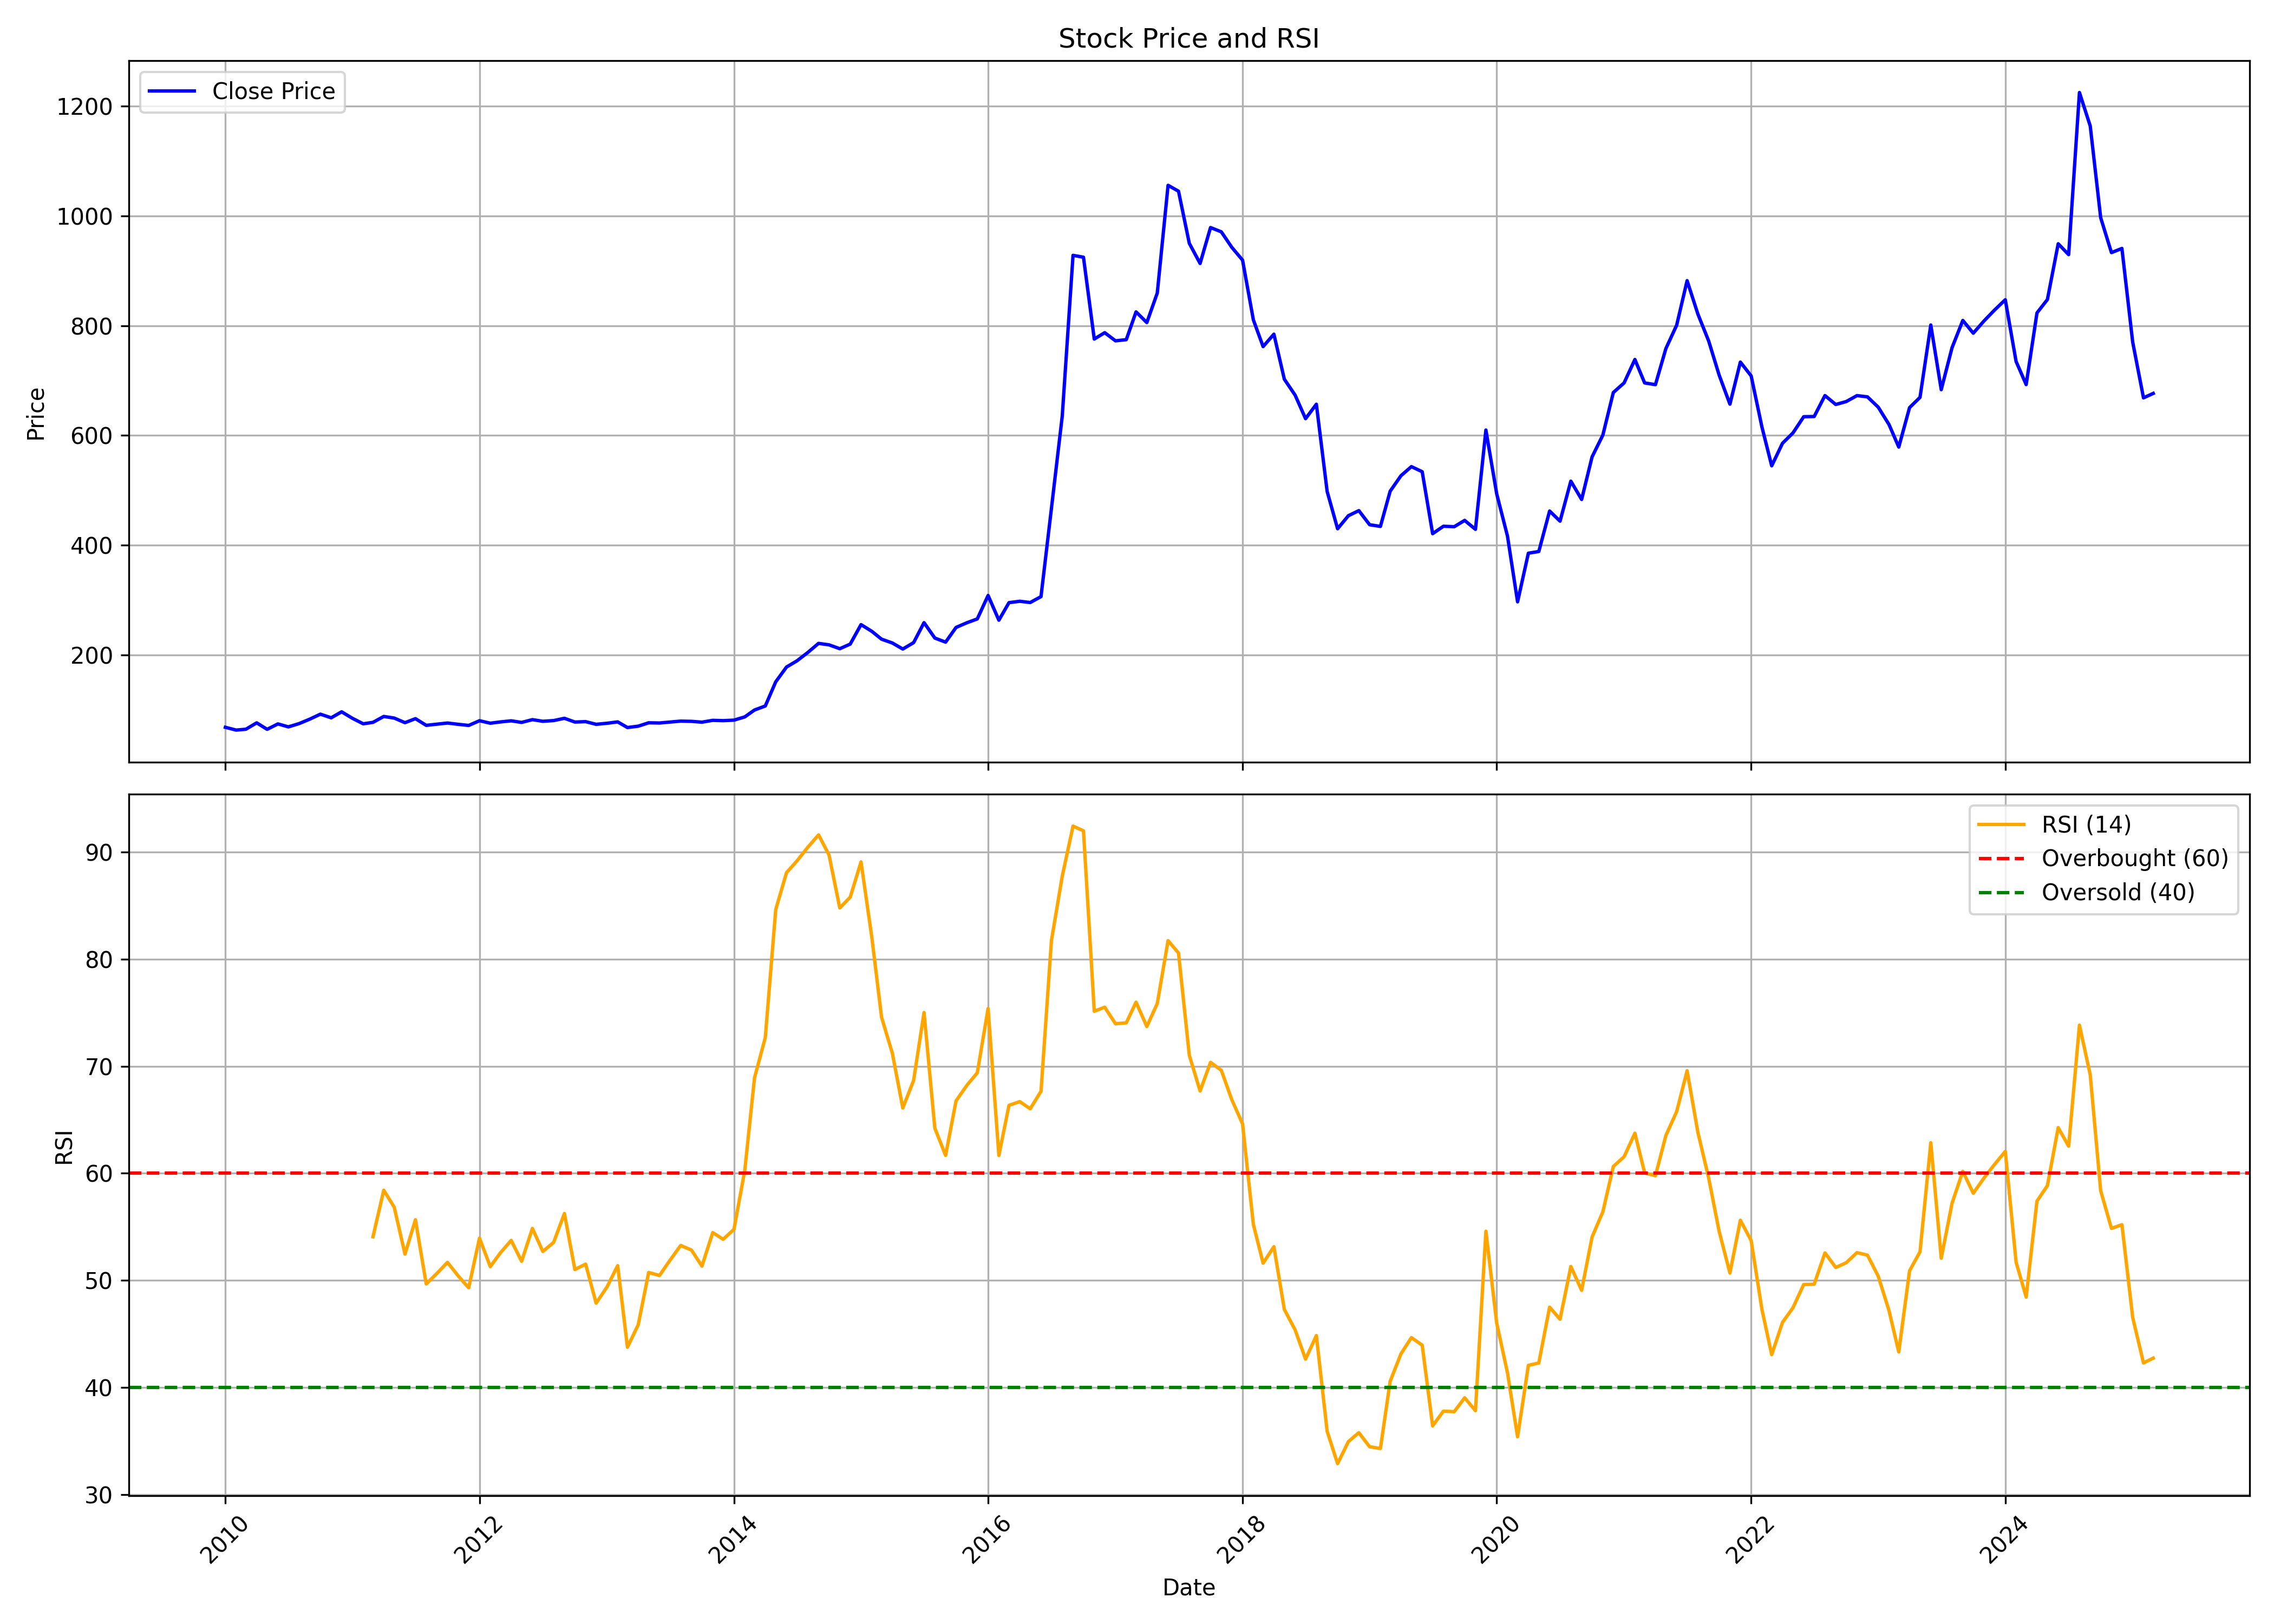

Source data for this figure (header and first rows):
, date, symbol, open, high, low, close, volume, rsi
0, 2010-01-01, RBL, 63.97, 79.42, 62.33, 68.14, 74784, 
1, 2010-02-01, RBL, 75.21, 75.85, 60.93, 63.06, 18486, 
2, 2010-03-01, RBL, 63.06, 74.23, 62.87, 64.61, 24872, 
3, 2010-04-01, RBL, 64.74, 78.7, 64.74, 76.26, 54168, 
4, 2010-05-01, RBL, 75.31, 77.75, 61.06, 64.42, 27213, 
5, 2010-06-01, RBL, 64.61, 76.16, 62.84, 74.32, 32795, 
6, 2010-07-01, RBL, 72.99, 81.4, 65.5, 68.9, 73622, 
7, 2010-08-01, RBL, 70.03, 82.04, 67.01, 74.91, 53528, 
8, 2010-09-01, RBL, 74.62, 92.41, 74.62, 83.13, 81126, 
9, 2010-10-01, RBL, 81.4, 100.2, 71.7, 92.09, 136027, 
10, 2010-11-01, RBL, 94.41, 107.9, 75.23, 85.44, 59320, 
11, 2010-12-01, RBL, 88.62, 99.55, 79.66, 96.37, 28581, 
12, 2011-01-01, RBL, 95.72, 101.4, 83.52, 84.48, 25085, 
13, 2011-02-01, RBL, 88.17, 88.17, 70.19, 74.52, 6199, 
14, 2011-03-01, RBL, 75.06, 83.48, 71.8, 77.13, 16705, 54.06
15, 2011-04-01, RBL, 80.85, 95.29, 80.35, 87.89, 11513, 58.41
16, 2011-05-01, RBL, 87.82, 92.1, 75.09, 84.96, 29957, 56.84
17, 2011-06-01, RBL, 86.18, 86.83, 62.49, 76.54, 12653, 52.45
18, 2011-07-01, RBL, 76.8, 97.16, 73.91, 83.87, 44949, 55.66
19, 2011-08-01, RBL, 85.7, 85.7, 67.86, 71.71, 23555, 49.67
20, 2011-09-01, RBL, 71.71, 79.01, 68.39, 73.82, 5873, 50.66
21, 2011-10-01, RBL, 72.31, 79.98, 66.28, 75.93, 11682, 51.68
22, 2011-11-01, RBL, 75.06, 79.57, 68.96, 73.55, 24563, 50.41
23, 2011-12-01, RBL, 71.57, 79.68, 66.95, 71.54, 6978, 49.31
24, 2012-01-01, RBL, 67.36, 85.03, 67.36, 80.11, 29729, 53.94
25, 2012-02-01, RBL, 81.68, 82.39, 70.67, 75.59, 20813, 51.28
26, 2012-03-01, RBL, 77.58, 83.78, 70, 77.9, 7939, 52.57
27, 2012-04-01, RBL, 76.86, 88.91, 76.48, 79.94, 20155, 53.73
28, 2012-05-01, RBL, 79.9, 82.26, 71.39, 77.03, 17504, 51.78
29, 2012-06-01, RBL, 76.86, 87.8, 75.47, 82.09, 11289, 54.85
30, 2012-07-01, RBL, 83.54, 85.51, 76.2, 79.07, 16511, 52.7
31, 2012-08-01, RBL, 81.09, 85.92, 78.11, 80.38, 12444, 53.55
32, 2012-09-01, RBL, 83.47, 88.69, 76.72, 84.53, 8757, 56.24
33, 2012-10-01, RBL, 82.76, 90.85, 77.22, 77.72, 28985, 51.01
34, 2012-11-01, RBL, 79.67, 83.26, 74.2, 78.43, 24838, 51.52
35, 2012-12-01, RBL, 78.11, 80.91, 71.72, 73.56, 32572, 47.87
36, 2013-01-01, RBL, 74.31, 81.52, 71.75, 75.45, 24647, 49.36
37, 2013-02-01, RBL, 76.7, 78.69, 72.94, 77.97, 17626, 51.38
38, 2013-03-01, RBL, 77.42, 78.87, 67.69, 67.69, 24690, 43.75
39, 2013-04-01, RBL, 67.73, 79.45, 63.21, 70.19, 1481, 45.85
40, 2013-05-01, RBL, 70.19, 77.42, 68.78, 76.34, 4678, 50.74
41, 2013-06-01, RBL, 76.34, 78, 75.25, 75.98, 2646, 50.45
42, 2013-07-01, RBL, 78.04, 78.44, 72.36, 77.71, 14006, 51.86
43, 2013-08-01, RBL, 78.22, 80.99, 77.48, 79.4, 4086, 53.26
44, 2013-09-01, RBL, 79.4, 84.42, 77.48, 78.96, 3568, 52.83
45, 2013-10-01, RBL, 78.96, 80.43, 77.48, 77.48, 4064, 51.33
46, 2013-11-01, RBL, 78.22, 80.8, 77.48, 80.8, 747, 54.46
47, 2013-12-01, RBL, 81.84, 81.84, 76.15, 80.25, 4528, 53.84
48, 2014-01-01, RBL, 81.36, 83.98, 76.97, 81.17, 9976, 54.76
49, 2014-02-01, RBL, 83.35, 87.81, 82.65, 87.08, 5392, 60.26
50, 2014-03-01, RBL, 84.86, 103.2, 83.16, 99.62, 38542, 68.9
51, 2014-04-01, RBL, 101.8, 114.4, 88.62, 107, 49848, 72.67
52, 2014-05-01, RBL, 107, 158, 96, 151, 95782, 84.63
53, 2014-06-01, RBL, 147.6, 178, 147.6, 178, 89167, 88.07
54, 2014-07-01, RBL, 180.8, 228.4, 177.1, 189.3, 90265, 89.16
55, 2014-08-01, RBL, 203.9, 219.7, 176.8, 204.5, 46943, 90.44
56, 2014-09-01, RBL, 208.2, 262.4, 193.3, 221.1, 132033, 91.6
57, 2014-10-01, RBL, 214.3, 253.6, 206, 218.4, 100177, 89.73
58, 2014-11-01, RBL, 209, 229.2, 197.6, 211.4, 90457, 84.77
59, 2014-12-01, RBL, 215.7, 242.2, 209.2, 219.8, 58513, 85.78
... 123 more rows
